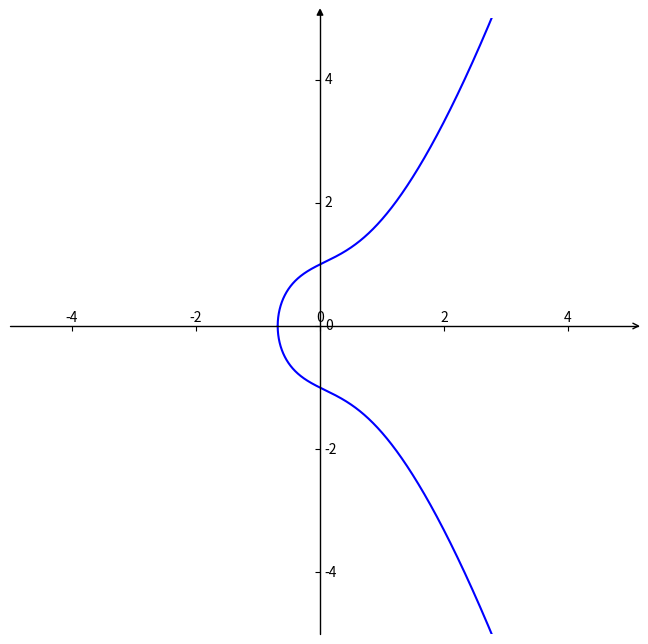

The script that saved this image:
import numpy as np
import matplotlib.pyplot as plt
import mpl_toolkits.axisartist as axisartist
#创建画布
fig = plt.figure(figsize=(8, 8))
#使用axisartist.Subplot方法创建一个绘图区对象ax
ax = axisartist.Subplot(fig, 111)
#将绘图区对象添加到画布中
fig.add_axes(ax)
ax.axis[:].set_visible(False)
ax.axis["x"] = ax.new_floating_axis(0,0)
ax.axis["x"].set_axisline_style("->", size = 1.0)
ax.axis["y"] = ax.new_floating_axis(1,0)
ax.axis["y"].set_axisline_style("-|>", size = 1.0)
ax.axis["x"].set_axis_direction("top")
ax.axis["y"].set_axis_direction("right")

x_data = np.linspace(-3,5,100000)
plt.xlim(-5,5)
plt.ylim(-5,5)
plt.plot(x_data,np.sqrt(x_data**3.0+x_data+1),color='b')
plt.plot(x_data,-1.0*np.sqrt(x_data**3.0+x_data+1),color='b')
plt.show()
